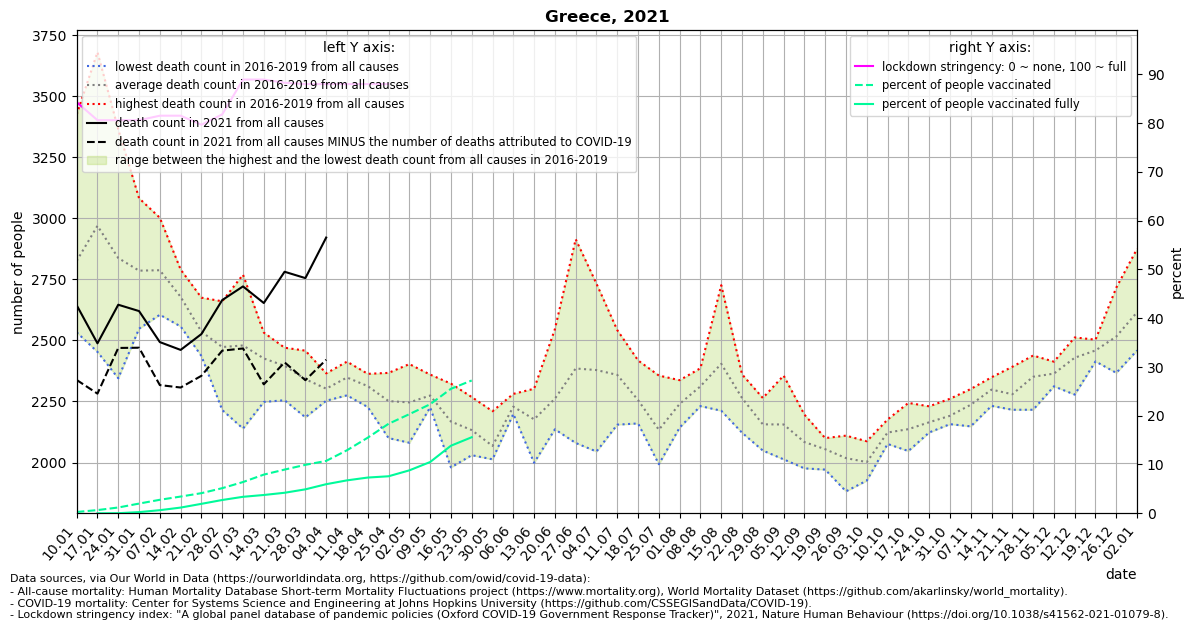

Values plotted in this chart, from the file beside it:
location, date, time, time_unit, deaths_2010_all_ages, deaths_2011_all_ages, deaths_2012_all_ages, deaths_2013_all_ages, deaths_2014_all_ages, deaths_2015_all_ages, deaths_2016_all_ages, deaths_2017_all_ages, deaths_2018_all_ages, deaths_2019_all_ages, deaths_2020_all_ages, deaths_2021_all_ages, new_deaths, stringency_index, people_vaccinated, people_fully_vaccinated, population, people_vaccinated_percent, people_fully_vaccinated_percent, deaths_min
Greece, 2021-01-10, 1, weekly, , , , , , , 2637, 3425, 2533, 2706, 2751, 2644, 306.0, 84.26, 27766, , 10423056, 0.2664, , 2533
Greece, 2021-01-17, 2, weekly, , , , , , , 2638, 3680, 2453, 3105, 2923, 2488, 206.0, 80.56, 68372, 2.0, 10423056, 0.656, 1.9188230399990177e-05, 2453
Greece, 2021-01-24, 3, weekly, , , , , , , 2601, 3364, 2345, 3039, 2863, 2646, 177.0, 80.56, 123703, 2038, 10423056, 1.187, 0.01956, 2345
Greece, 2021-01-31, 4, weekly, , , , , , , 2652, 3082, 2548, 2860, 2774, 2620, 150.0, 80.56, 207224, 24771, 10423056, 1.988, 0.2377, 2548
Greece, 2021-02-07, 5, weekly, , , , , , , 2649, 3002, 2605, 2893, 2990, 2493, 176.0, 81.48, 288399, 66336, 10423056, 2.767, 0.6364, 2605
Greece, 2021-02-14, 6, weekly, , , , , , , 2594, 2790, 2557, 2772, 2850, 2461, 154.0, 81.48, 357427, 122025, 10423056, 3.429, 1.171, 2557
Greece, 2021-02-21, 7, weekly, , , , , , , 2436, 2675, 2469, 2563, 2782, 2526, 171.0, 79.63, 429936, 201956, 10423056, 4.125, 1.938, 2436
Greece, 2021-02-28, 8, weekly, , , , , , , 2215, 2523, 2493, 2660, 2469, 2665, 207.0, 81.75, 536464, 283922, 10423056, 5.147, 2.724, 2215
Greece, 2021-03-07, 9, weekly, , , , , , , 2139, 2399, 2610, 2769, 2545, 2721, 254.0, 88.89, 667545, 352062, 10423056, 6.404, 3.378, 2139
Greece, 2021-03-14, 10, weekly, , , , , , , 2248, 2405, 2532, 2519, 2645, 2653, 333.0, 88.89, 826167, 390773, 10423056, 7.926, 3.749, 2248
Greece, 2021-03-21, 11, weekly, , , , , , , 2255, 2444, 2415, 2470, 2594, 2781, 371.0, 88.23, 933616, 438323, 10423056, 8.957, 4.205, 2255
Greece, 2021-03-28, 12, weekly, , , , , , , 2185, 2458, 2330, 2391, 2548, 2755, 418.0, 87.96, 1035087, 511732, 10423056, 9.931, 4.91, 2185
Greece, 2021-04-04, 13, weekly, , , , , , , 2259, 2253, 2365, 2332, 2439, 2921, 500.0, 87.96, 1118993, 621245, 10423056, 10.74, 5.96, 2253
Greece, 2021-04-11, 14, weekly, , , , , , , 2275, 2363, 2341, 2413, 2454, , 505.0, 87.96, 1346356, 703354, 10423056, 12.92, 6.748, 2275
Greece, 2021-04-18, 15, weekly, , , , , , , 2227, 2363, 2349, 2312, 2362, , 577.0, 87.96, 1615662, 763249, 10423056, 15.5, 7.323, 2227
Greece, 2021-04-25, 16, weekly, , , , , , , 2100, 2367, 2319, 2220, 2268, , 545.0, 87.96, 1911680, 790738, 10423056, 18.34, 7.586, 2100
Greece, 2021-05-02, 17, weekly, , , , , , , 2081, 2325, 2175, 2403, 2203, , 446.0, , 2117486, 917049, 10423056, 20.32, 8.798, 2081
Greece, 2021-05-09, 18, weekly, , , , , , , 2246, 2265, 2226, 2360, 2307, , 576.0, , 2329247, 1095040, 10423056, 22.35, 10.51, 2226
Greece, 2021-05-16, 19, weekly, , , , , , , 2209, 2159, 1980, 2323, 2128, , 386.0, , 2659189, 1443328, 10423056, 25.51, 13.85, 1980
Greece, 2021-05-23, 20, weekly, , , , , , , 2121, 2030, 2112, 2268, 2474, , 56.0, , 2836972, 1624604, 10423056, 27.22, 15.59, 2030
Greece, 2021-05-30, 21, weekly, , , , , , , 2027, 2013, 2021, 2210, 2329, , , , , , , , , 2013
Greece, 2021-06-06, 22, weekly, , , , , , , 2199, 2212, 2223, 2281, 1961, , , , , , , , , 2199
Greece, 2021-06-13, 23, weekly, , , , , , , 1999, 2121, 2302, 2285, 2101, , , , , , , , , 1999
Greece, 2021-06-20, 24, weekly, , , , , , , 2175, 2136, 2188, 2546, 2211, , , , , , , , , 2136
Greece, 2021-06-27, 25, weekly, , , , , , , 2914, 2170, 2080, 2376, 2354, , , , , , , , , 2080
Greece, 2021-07-04, 26, weekly, , , , , , , 2318, 2732, 2045, 2419, 2181, , , , , , , , , 2045
Greece, 2021-07-11, 27, weekly, , , , , , , 2155, 2542, 2361, 2377, 2671, , , , , , , , , 2155
Greece, 2021-07-18, 28, weekly, , , , , , , 2186, 2418, 2160, 2258, 2304, , , , , , , , , 2160
Greece, 2021-07-25, 29, weekly, , , , , , , 1993, 2090, 2356, 2097, 2137, , , , , , , , , 1993
Greece, 2021-08-01, 30, weekly, , , , , , , 2285, 2143, 2195, 2337, 2235, , , , , , , , , 2143
Greece, 2021-08-08, 31, weekly, , , , , , , 2324, 2307, 2231, 2386, 2714, , , , , , , , , 2231
Greece, 2021-08-15, 32, weekly, , , , , , , 2212, 2726, 2288, 2391, 2528, , , , , , , , , 2212
Greece, 2021-08-22, 33, weekly, , , , , , , 2122, 2288, 2285, 2361, 2367, , , , , , , , , 2122
Greece, 2021-08-29, 34, weekly, , , , , , , 2049, 2052, 2260, 2264, 2361, , , , , , , , , 2049
Greece, 2021-09-05, 35, weekly, , , , , , , 2013, 2076, 2178, 2356, 2298, , , , , , , , , 2013
Greece, 2021-09-12, 36, weekly, , , , , , , 2041, 1976, 2196, 2122, 2315, , , , , , , , , 1976
Greece, 2021-09-19, 37, weekly, , , , , , , 1971, 2100, 2063, 2084, 2274, , , , , , , , , 1971
Greece, 2021-09-26, 38, weekly, , , , , , , 1882, 1980, 2100, 2110, 2276, , , , , , , , , 1882
Greece, 2021-10-03, 39, weekly, , , , , , , 1972, 1926, 2022, 2087, 2156, , , , , , , , , 1926
Greece, 2021-10-10, 40, weekly, , , , , , , 2081, 2076, 2176, 2158, 2223, , , , , , , , , 2076
Greece, 2021-10-17, 41, weekly, , , , , , , 2047, 2185, 2244, 2070, 2214, , , , , , , , , 2047
Greece, 2021-10-24, 42, weekly, , , , , , , 2142, 2230, 2164, 2123, 2144, , , , , , , , , 2123
Greece, 2021-10-31, 43, weekly, , , , , , , 2177, 2157, 2261, 2170, 2223, , , , , , , , , 2157
Greece, 2021-11-07, 44, weekly, , , , , , , 2148, 2214, 2301, 2283, 2413, , , , , , , , , 2148
Greece, 2021-11-14, 45, weekly, , , , , , , 2349, 2310, 2232, 2303, 2547, , , , , , , , , 2232
Greece, 2021-11-21, 46, weekly, , , , , , , 2244, 2266, 2392, 2216, 2784, , , , , , , , , 2216
Greece, 2021-11-28, 47, weekly, , , , , , , 2431, 2319, 2438, 2216, 3149, , , , , , , , , 2216
Greece, 2021-12-05, 48, weekly, , , , , , , 2413, 2336, 2312, 2395, 3297, , , , , , , , , 2312
Greece, 2021-12-12, 49, weekly, , , , , , , 2475, 2278, 2451, 2512, 3336, , , , , , , , , 2278
Greece, 2021-12-19, 50, weekly, , , , , , , 2414, 2455, 2503, 2463, 3115, , , , , , , , , 2414
Greece, 2021-12-26, 51, weekly, , , , , , , 2716, 2367, 2535, 2445, 2938, , , , , , , , , 2367
Greece, 2022-01-02, 52, weekly, , , , , , , 2875, 2496, 2632, 2459, 2763, , , , , , , , , 2459
